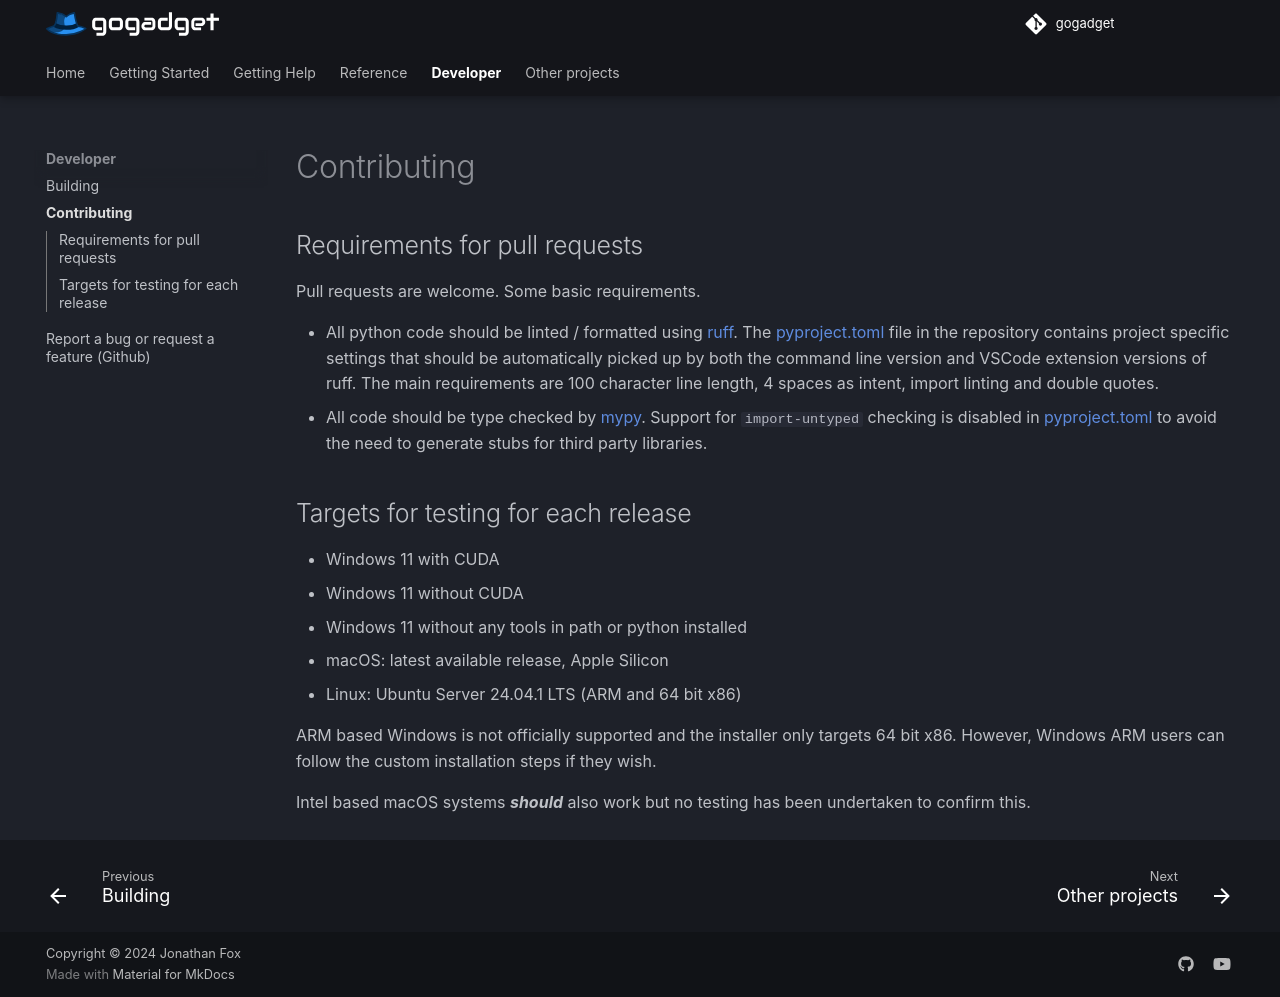

repository: jonathanfox5/gogadget · page: developer/contributing/index.html · generator: mkdocs

<!-- Copyright: © 2024 Jonathan Fox
License: GNU AGPL, version 3 or later; http://www.gnu.org/licenses/agpl.html
Full source code: https://github.com/jonathanfox5/gogadget -->

## Requirements for pull requests

Pull requests are welcome. Some basic requirements.

- All python code should be linted / formatted using [ruff](https://docs.astral.sh/ruff/). The [pyproject.toml](https://github.com/jonathanfox5/gogadget/blob/main/pyproject.toml) file in the repository contains project specific settings that should be automatically picked up by both the command line version and VSCode extension versions of ruff. The main requirements are 100 character line length, 4 spaces as intent, import linting and double quotes.
- All code should be type checked by [mypy](https://www.mypy-lang.org). Support for `import-untyped` checking is disabled in [pyproject.toml](https://github.com/jonathanfox5/gogadget/blob/main/pyproject.toml) to avoid the need to generate stubs for third party libraries.

## Targets for testing for each release

- Windows 11 with CUDA
- Windows 11 without CUDA
- Windows 11 without any tools in path or python installed
- macOS: latest available release, Apple Silicon
- Linux: Ubuntu Server 24.04.1 LTS (ARM and 64 bit x86)

ARM based Windows is not officially supported and the installer only targets 64 bit x86. However, Windows ARM users can follow the custom installation steps if they wish.

Intel based macOS systems _**should**_ also work but no testing has been undertaken to confirm this.
